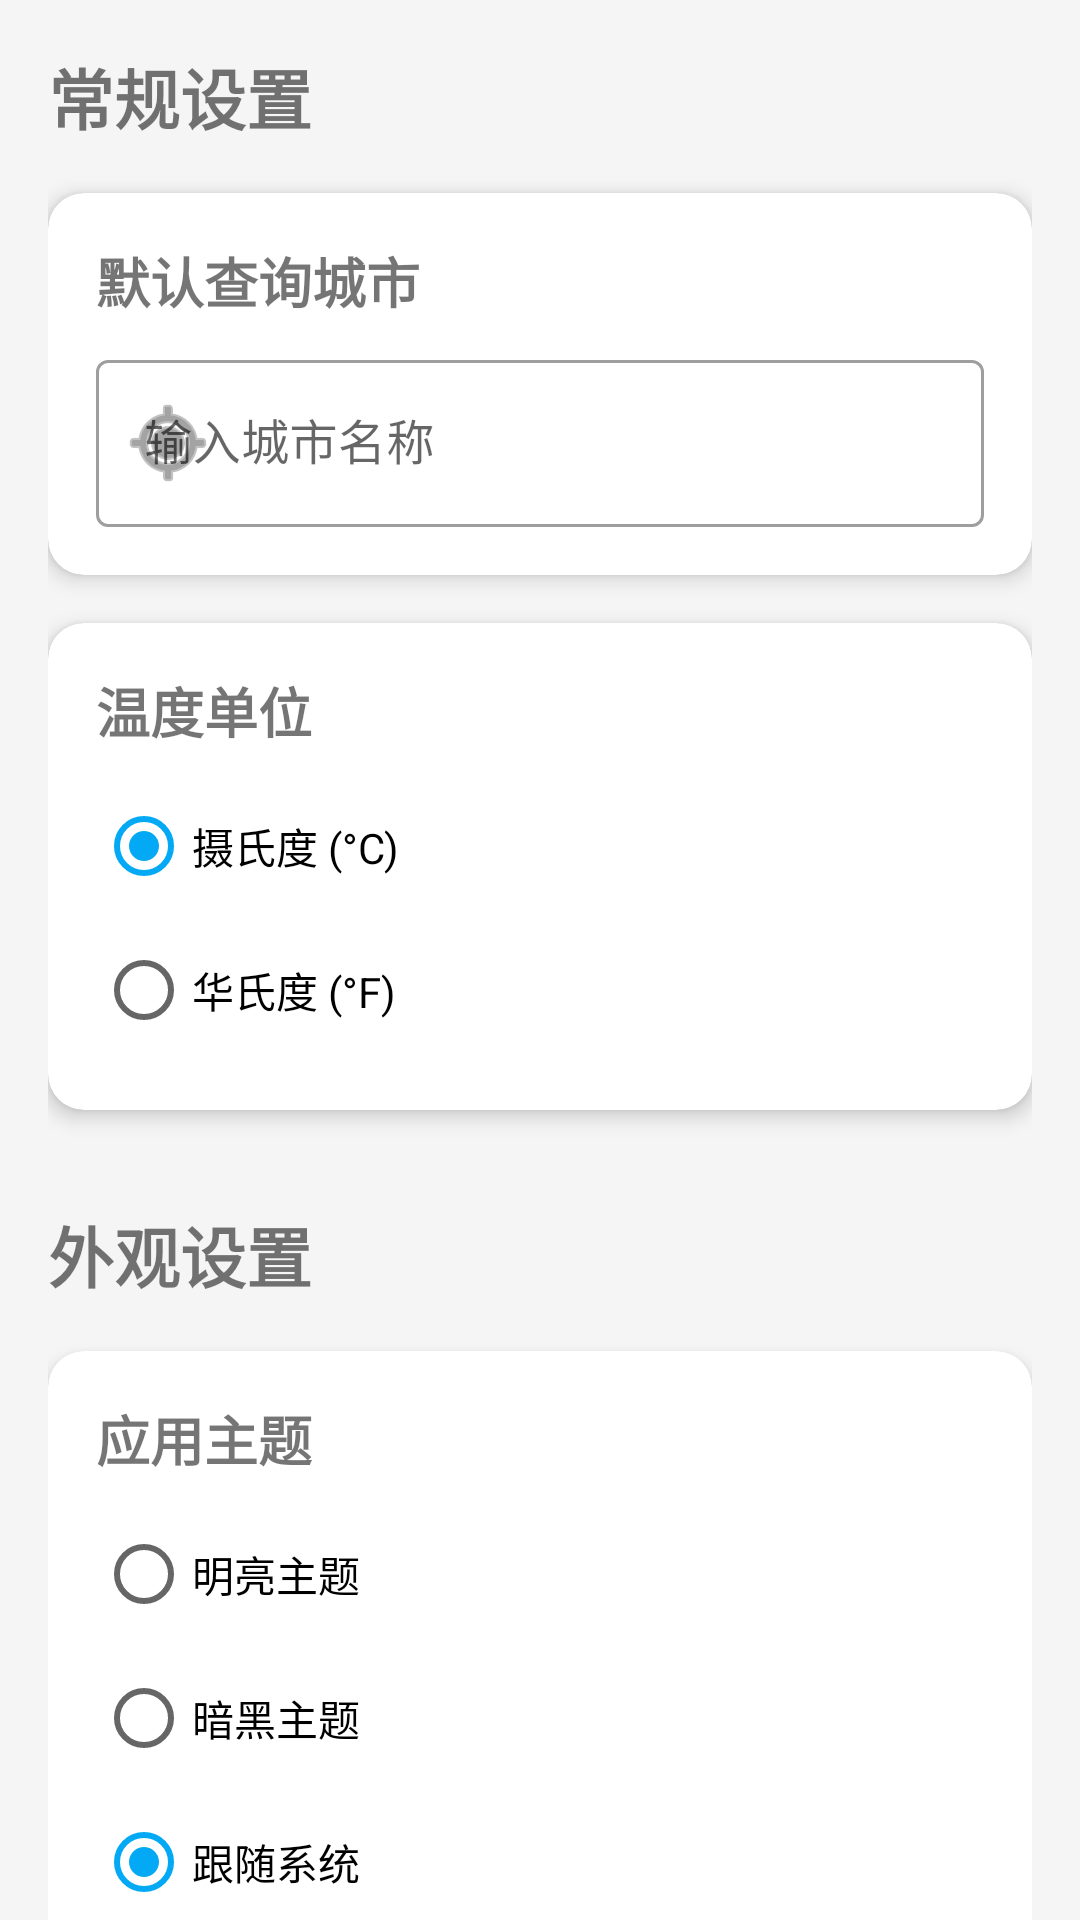

Android layout source for this screen:
<!-- AndroidManifest.xml: application theme Theme.Weather -->
<!-- res/layout/activity_settings.xml -->
<?xml version="1.0" encoding="utf-8"?>
<androidx.core.widget.NestedScrollView xmlns:android="http://schemas.android.com/apk/res/android"
    xmlns:app="http://schemas.android.com/apk/res-auto"
    xmlns:tools="http://schemas.android.com/tools"
    android:layout_width="match_parent"
    android:layout_height="match_parent"
    android:fillViewport="true"
    tools:context=".SettingsActivity">

    <LinearLayout
        android:layout_width="match_parent"
        android:layout_height="wrap_content"
        android:orientation="vertical"
        android:padding="16dp">

        <TextView
            android:layout_width="match_parent"
            android:layout_height="wrap_content"
            android:text="常规设置"
            android:textSize="22sp"
            android:textStyle="bold"
            android:layout_marginBottom="16dp"/>

        <com.google.android.material.card.MaterialCardView
            android:layout_width="match_parent"
            android:layout_height="wrap_content"
            android:layout_marginBottom="16dp"
            app:cardCornerRadius="12dp"
            app:cardElevation="4dp">

            <LinearLayout
                android:layout_width="match_parent"
                android:layout_height="wrap_content"
                android:orientation="vertical"
                android:padding="16dp">

                <TextView
                    android:layout_width="match_parent"
                    android:layout_height="wrap_content"
                    android:text="默认查询城市"
                    android:textSize="18sp"
                    android:textStyle="bold"
                    android:layout_marginBottom="8dp"/>

                <com.google.android.material.textfield.TextInputLayout
                    android:layout_width="match_parent"
                    android:layout_height="wrap_content"
                    style="@style/Widget.MaterialComponents.TextInputLayout.OutlinedBox"
                    app:startIconDrawable="@android:drawable/ic_menu_mylocation"
                    app:endIconMode="clear_text">

                    <com.google.android.material.textfield.TextInputEditText
                        android:id="@+id/editTextDefaultCity"
                        android:layout_width="match_parent"
                        android:layout_height="wrap_content"
                        android:hint="输入城市名称"
                        android:inputType="text" />
                </com.google.android.material.textfield.TextInputLayout>
            </LinearLayout>
        </com.google.android.material.card.MaterialCardView>

        <com.google.android.material.card.MaterialCardView
            android:layout_width="match_parent"
            android:layout_height="wrap_content"
            android:layout_marginBottom="16dp"
            app:cardCornerRadius="12dp"
            app:cardElevation="4dp">

            <LinearLayout
                android:layout_width="match_parent"
                android:layout_height="wrap_content"
                android:orientation="vertical"
                android:padding="16dp">

                <TextView
                    android:layout_width="match_parent"
                    android:layout_height="wrap_content"
                    android:text="温度单位"
                    android:textSize="18sp"
                    android:textStyle="bold"
                    android:layout_marginBottom="8dp"/>

                <RadioGroup
                    android:id="@+id/radioGroupTempUnit"
                    android:layout_width="match_parent"
                    android:layout_height="wrap_content">

                    <RadioButton
                        android:id="@+id/radioButtonCelsius"
                        android:layout_width="wrap_content"
                        android:layout_height="wrap_content"
                        android:text="摄氏度 (°C)"
                        android:checked="true"/>

                    <RadioButton
                        android:id="@+id/radioButtonFahrenheit"
                        android:layout_width="wrap_content"
                        android:layout_height="wrap_content"
                        android:text="华氏度 (°F)"/>
                </RadioGroup>
            </LinearLayout>
        </com.google.android.material.card.MaterialCardView>

        <TextView
            android:layout_width="match_parent"
            android:layout_height="wrap_content"
            android:text="外观设置"
            android:textSize="22sp"
            android:textStyle="bold"
            android:layout_marginTop="16dp"
            android:layout_marginBottom="16dp"/>

        <com.google.android.material.card.MaterialCardView
            android:layout_width="match_parent"
            android:layout_height="wrap_content"
            android:layout_marginBottom="16dp"
            app:cardCornerRadius="12dp"
            app:cardElevation="4dp">

            <LinearLayout
                android:layout_width="match_parent"
                android:layout_height="wrap_content"
                android:orientation="vertical"
                android:padding="16dp">

                <TextView
                    android:layout_width="match_parent"
                    android:layout_height="wrap_content"
                    android:text="应用主题"
                    android:textSize="18sp"
                    android:textStyle="bold"
                    android:layout_marginBottom="8dp"/>

                <RadioGroup
                    android:id="@+id/radioGroupTheme"
                    android:layout_width="match_parent"
                    android:layout_height="wrap_content">

                    <RadioButton
                        android:id="@+id/radioButtonLightTheme"
                        android:layout_width="wrap_content"
                        android:layout_height="wrap_content"
                        android:text="明亮主题"/>

                    <RadioButton
                        android:id="@+id/radioButtonDarkTheme"
                        android:layout_width="wrap_content"
                        android:layout_height="wrap_content"
                        android:text="暗黑主题"/>

                    <RadioButton
                        android:id="@+id/radioButtonSystemTheme"
                        android:layout_width="wrap_content"
                        android:layout_height="wrap_content"
                        android:text="跟随系统"
                        android:checked="true"/>
                </RadioGroup>
            </LinearLayout>
        </com.google.android.material.card.MaterialCardView>

        <com.google.android.material.card.MaterialCardView
            android:layout_width="match_parent"
            android:layout_height="wrap_content"
            android:layout_marginTop="16dp"
            android:layout_marginBottom="16dp"
            app:cardCornerRadius="12dp"
            app:cardElevation="4dp">

            <LinearLayout
                android:layout_width="match_parent"
                android:layout_height="wrap_content"
                android:orientation="vertical"
                android:padding="16dp">

                <TextView
                    android:layout_width="match_parent"
                    android:layout_height="wrap_content"
                    android:text="关于"
                    android:textSize="18sp"
                    android:textStyle="bold"
                    android:layout_marginBottom="8dp"/>

                <TextView
                    android:layout_width="match_parent"
                    android:layout_height="wrap_content"
                    android:text="天气应用 v1.0\n© 2025 LZF2289"
                    android:textSize="14sp"/>
            </LinearLayout>
        </com.google.android.material.card.MaterialCardView>

        <com.google.android.material.button.MaterialButton
            android:id="@+id/buttonSaveSettings"
            android:layout_width="match_parent"
            android:layout_height="wrap_content"
            android:text="保存设置"
            android:layout_marginTop="16dp"
            android:padding="12dp"
            app:cornerRadius="8dp"
            app:icon="@android:drawable/ic_menu_save"/>

    </LinearLayout>
</androidx.core.widget.NestedScrollView>
<!-- resources referenced by this layout -->
<resources>
  <style name="Theme.Weather" parent="Theme.MaterialComponents.Light.DarkActionBar">
          
          <item name="colorPrimary">@color/primary</item>
          <item name="colorPrimaryVariant">@color/primary_dark</item>
          <item name="colorOnPrimary">@color/white</item>
          
          <item name="colorSecondary">@color/accent</item>
          <item name="colorSecondaryVariant">@color/teal_700</item>
          <item name="colorOnSecondary">@color/black</item>
          
          <item name="android:statusBarColor">?attr/colorPrimaryVariant</item>
          
          <item name="android:colorBackground">@color/light_gray</item>
          <item name="cardBackgroundColor">@color/white</item>
      </style>
  <color name="primary">#2196F3</color>
  <color name="primary_dark">#1976D2</color>
  <color name="white">#FFFFFF</color>
  <color name="accent">#03A9F4</color>
  <color name="teal_700">#0288D1</color>
  <color name="black">#000000</color>
  <color name="light_gray">#F5F5F5</color>
</resources>
